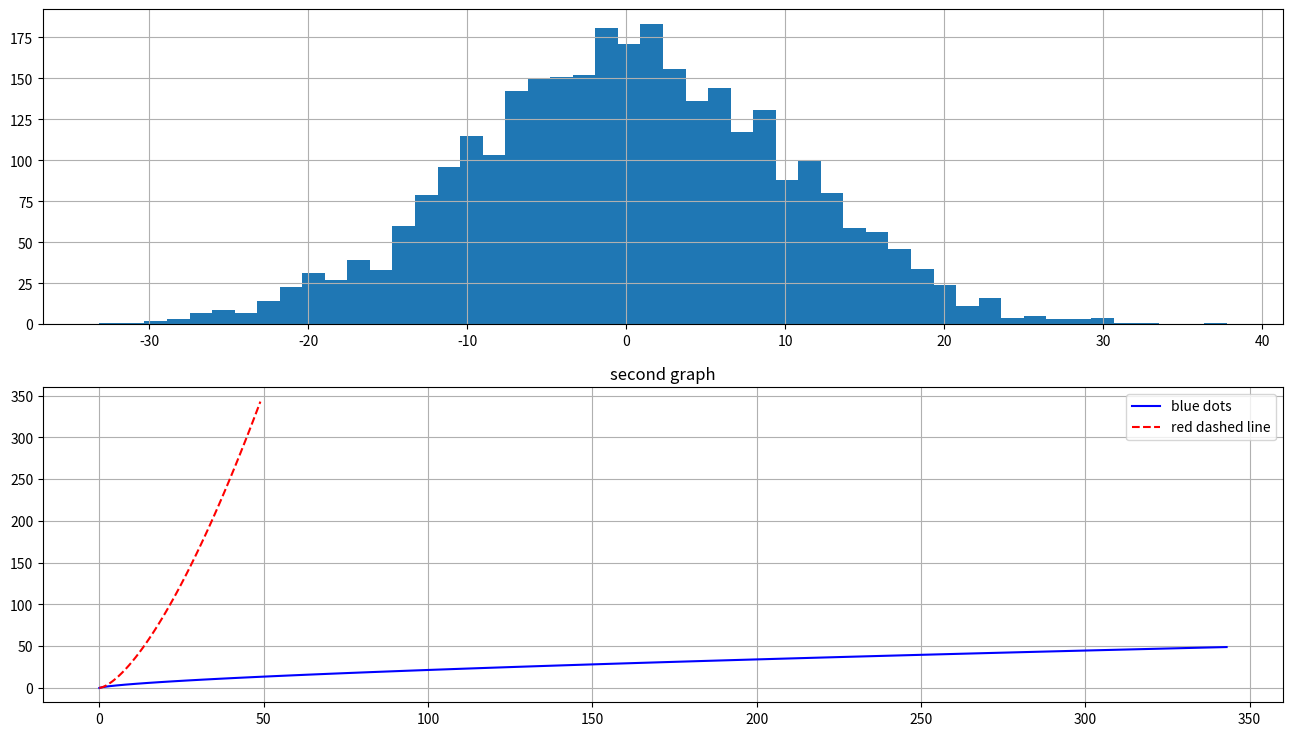

Reproduce this figure in Python.
import matplotlib.pyplot as plt
import numpy as np
import pandas as pd

fig = plt.figure(figsize=(16, 9))  # создали рисунок/Figure Fig пропорциями 16:9
ax1 = fig.add_subplot(211)  # создали Axes (подграфик) ax1 в серии из 2 графиков, поставили на позицию [1,1] -- левый верхний угол
ax2 = fig.add_subplot(212)  # создали Axes ax2 в серии из 2 графиков, поставили на позицию [1,2] -- первый график во второй "строке" графиков

# сгенерируем данные для какой-нибудь гистограммы
values = np.random.normal(0, 10, 3000)

# строим гистограмму с 50 блоками
ax1.hist(values, 50)
ax1.grid()  # делаем сетку на графике ax1

x = [i for i in range(50)]
y = [j ** 1.5 for j in x]

ax2.plot(y, x, 'b', label='blue dots')
ax2.plot(x, y, 'r--', label='red dashed line')
ax2.set_title('second graph')  # здесь название функции немного отличается от случая, когда мы вызывали напрямую из plt!

ax2.grid()  # делаем сетку на графике ax2
ax2.legend()  # делаем легенду на графике ax2

#fig.show()
plt.show()